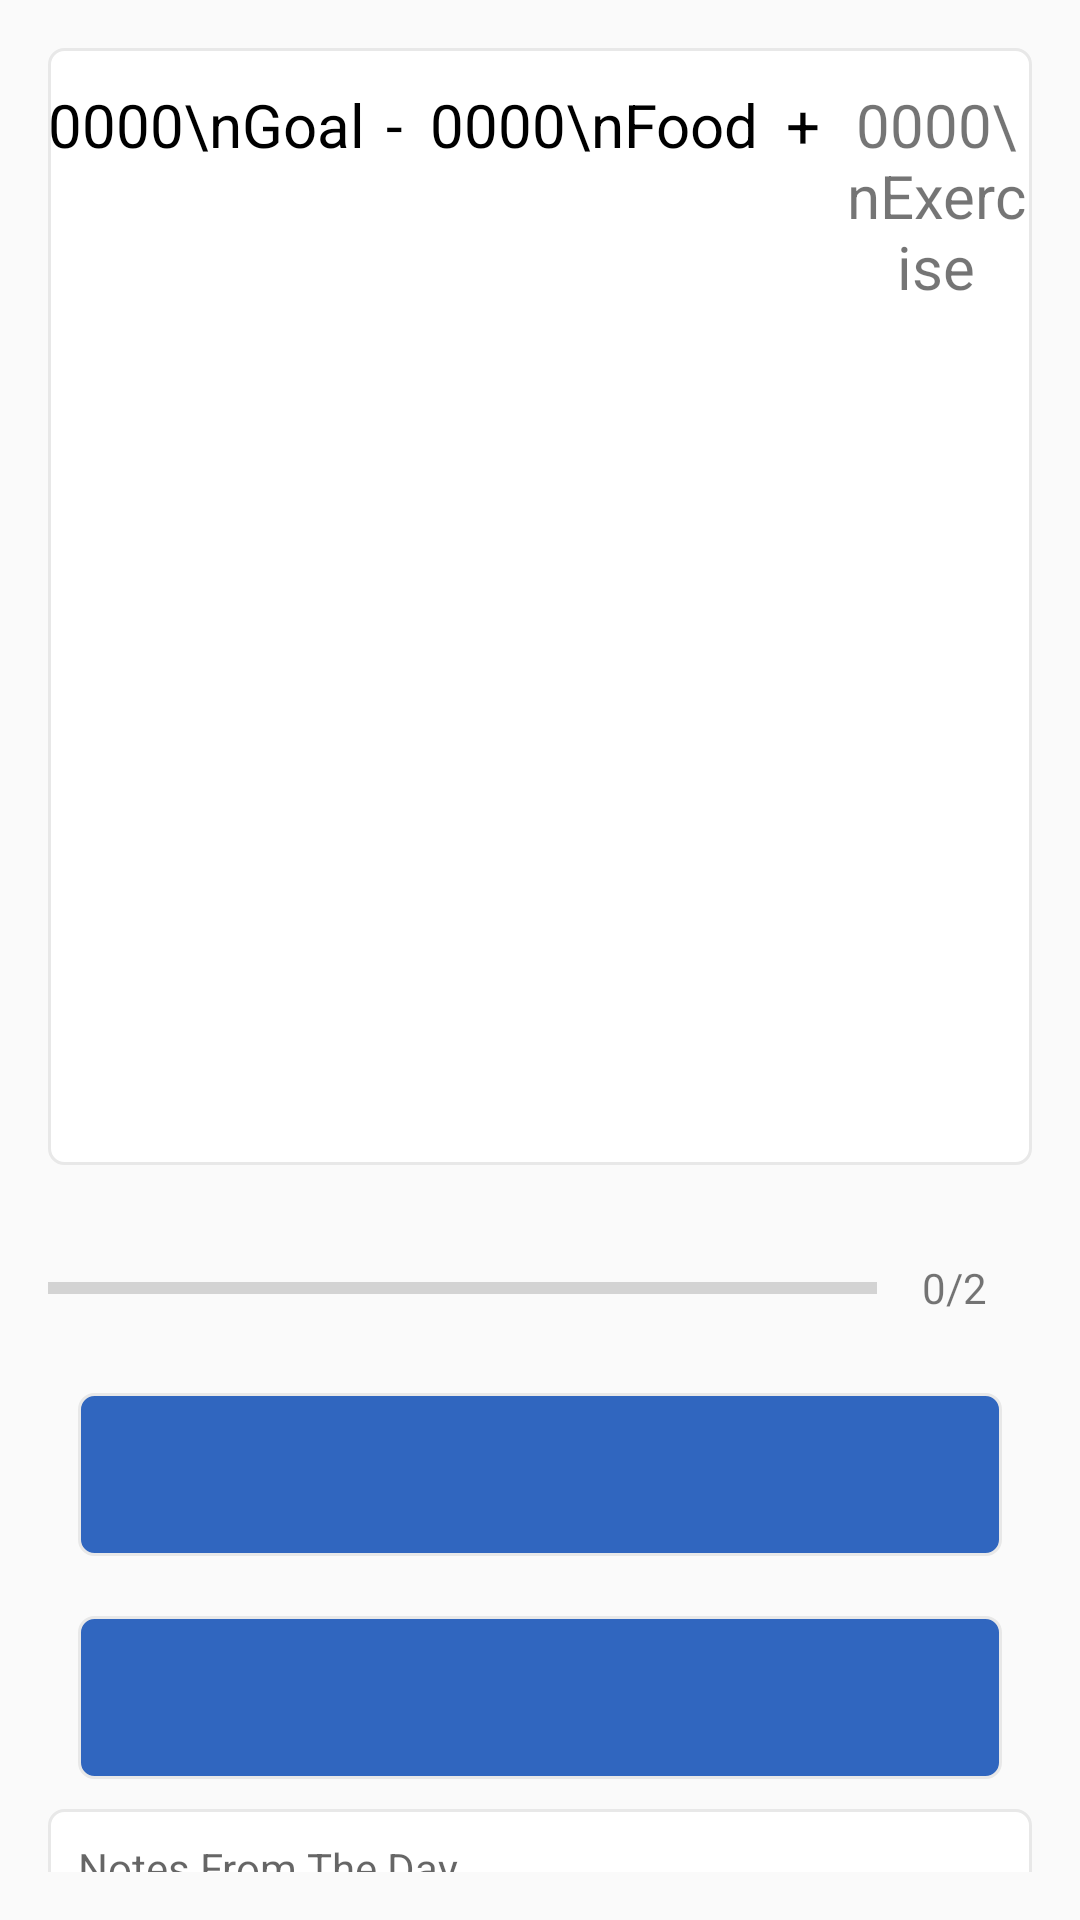

Layout XML and referenced resources for this Android screen:
<!-- AndroidManifest.xml: application theme NoActionBarTheme -->
<!-- res/layout/food_exer_add.xml -->
<?xml version="1.0" encoding="utf-8"?>
<androidx.appcompat.widget.LinearLayoutCompat xmlns:android="http://schemas.android.com/apk/res/android"
    xmlns:app="http://schemas.android.com/apk/res-auto"
    xmlns:tools="http://schemas.android.com/tools"
    android:layout_width="match_parent"
    android:layout_height="match_parent"
    android:fillViewport="true"
    android:background="@drawable/ic_bg" >

    <LinearLayout
        android:layout_width="match_parent"
        android:layout_height="wrap_content"
        android:orientation="vertical"
        android:padding="16dp">


        <LinearLayout
            android:layout_width="match_parent"
            android:layout_height="wrap_content"
            android:orientation="horizontal"
            android:background="@drawable/default_option_border_bg"
            android:paddingTop="10dp"
            >

            <TextView
                android:id="@+id/bmrTotal"
                android:layout_width="wrap_content"
                android:layout_height="wrap_content"
                android:text="0000\nGoal"
                android:gravity="center"
                android:textColor="@color/blackText"
                android:textSize="20dp"
                android:paddingBottom="15dp"
                />

            <TextView
                android:layout_width="wrap_content"
                android:layout_height="wrap_content"
                android:text=" - "
                android:textColor="@color/blackText"
                android:textSize="20dp"
                android:padding="2dp"
                />

            <TextView
                android:id="@+id/foodCalEntered"
                android:layout_width="wrap_content"
                android:layout_height="wrap_content"
                android:text="0000\nFood"
                android:gravity="center"
                android:textColor="@color/blackText"
                android:textSize="20dp"
                android:padding="2dp"
                />

            <TextView
                android:layout_width="wrap_content"
                android:layout_height="wrap_content"
                android:text=" + "
                android:textColor="@color/blackText"
                android:textSize="20dp"
                android:padding="2dp"
                />

            <TextView
                android:id="@+id/exerciseToBeEntered"
                android:layout_width="wrap_content"
                android:layout_height="wrap_content"
                android:text="0000\nExercise"
                android:gravity="center"
                android:textSize="20dp"
                android:padding="2dp"
                />

            <TextView
                android:layout_width="wrap_content"
                android:layout_height="wrap_content"
                android:text=" = "
                android:textColor="@color/blackText"
                android:textSize="20dp"
                android:padding="2dp"
                />

            <TextView
                android:id="@+id/remainingCal"
                android:layout_width="wrap_content"
                android:layout_height="wrap_content"
                android:text="0000\nRemaining"
                android:gravity="center"
                android:textSize="20dp"
                android:padding="2dp"
                />

        </LinearLayout>



        <LinearLayout
            android:id="@+id/ll_progress_details"
            android:layout_width="match_parent"
            android:layout_height="wrap_content"
            android:layout_marginTop="16dp"
            android:gravity="center_vertical"
            android:orientation="horizontal"
            >

            <ProgressBar
                android:id="@+id/progressBar"
                style="?android:attr/progressBarStyleHorizontal"
                android:layout_width="0dp"
                android:layout_height="wrap_content"
                android:layout_weight="1"
                android:max="10"
                android:minHeight="50dp"
                android:progress="0"
                android:indeterminate="false"
                />

            <TextView
                android:id="@+id/tv_progress"
                android:layout_width="wrap_content"
                android:layout_height="wrap_content"
                android:gravity="center"
                android:padding="15dp"
                android:textColorHint="#7A8089"
                android:textSize="14sp"
                android:text="0/2"
                />

        </LinearLayout>



        <TextView
            android:id="@+id/add_food"
            android:layout_width="match_parent"
            android:layout_height="wrap_content"
            android:layout_margin="10dp"
            android:background="@drawable/add_content_bg"
            android:gravity="center"
            android:padding="15dp"
            android:textColor="@android:color/white"
            android:textSize="18sp"
            android:textStyle="bold"
            tools:text="Add Food"
            />

        <TextView
            android:id="@+id/add_exercise"
            android:layout_width="match_parent"
            android:layout_height="wrap_content"
            android:layout_margin="10dp"
            android:background="@drawable/add_content_bg"
            android:gravity="center"
            android:padding="15dp"
            android:textColor="@android:color/white"
            android:textSize="18sp"
            android:textStyle="bold"
            tools:text="Add Exercise"
            />


        <TextView
            android:id="@+id/notes_for_day"
            android:layout_width="match_parent"
            android:layout_height="250dp"
            android:background="@drawable/default_option_border_bg"
            android:ems="10"
            android:hint="Notes From The Day"
            android:padding="10dp"
            android:gravity="top"
            android:inputType="textPersonName"
            />

        <LinearLayout
            android:layout_width="wrap_content"
            android:layout_height="wrap_content"
            android:layout_gravity="center_horizontal"
            >

            <Button
                android:id="@+id/btn_mainMenu"
                android:layout_width="wrap_content"
                android:layout_height="wrap_content"
                android:padding="10dp"
                android:layout_marginTop="45dp"
                android:background="@drawable/rounded_btn"
                android:text="Main Menu"
                android:textColor="@android:color/white"
                android:textSize="18sp"
                android:textStyle="bold"
                />

        </LinearLayout>

        <Button
            android:id="@+id/btnDatePicker"
            android:layout_width="match_parent"
            android:layout_height="wrap_content"
            tools:text="Select Date"/>




    </LinearLayout>

</androidx.appcompat.widget.LinearLayoutCompat>
<!-- resources referenced by this layout -->
<resources>
  <color name="blackText">#000000</color>
  <!-- drawable add_content_bg (drawable) -->
  <?xml version="1.0" encoding="utf-8"?>
  <shape xmlns:android="http://schemas.android.com/apk/res/android"
      android:shape="rectangle"
      >
  
      <stroke
          android:width="1dp"
          android:color="#E8E8E8"/>
      <solid android:color="#3066BF"/>
      <corners android:radius="5dp" />
  
  </shape>
  <!-- drawable default_option_border_bg (drawable) -->
  <?xml version="1.0" encoding="utf-8"?>
  <shape xmlns:android="http://schemas.android.com/apk/res/android"
      android:shape="rectangle">
      <stroke
          android:width="1dp"
          android:color="#E8E8E8"/>
      <solid android:color="@android:color/white"/>
      <corners android:radius="5dp" />
  
  </shape>
  <!-- drawable rounded_btn (drawable) -->
  <?xml version="1.0" encoding="utf-8"?>
  <shape xmlns:android="http://schemas.android.com/apk/res/android"
      android:shape="rectangle">
      <solid android:color="#3066BF" />
      <corners android:radius="5dp" />
  
  </shape>
  <style name="NoActionBarTheme" parent="Theme.AppCompat.Light.NoActionBar">
          <item name="colorPrimary">@color/colorPrimary</item>
          <item name="colorPrimaryDark">@color/colorPrimaryDark</item>
          <item name="colorAccent">@color/colorAccent</item>
      </style>
  <color name="colorPrimary">#9013FE</color>
  <color name="colorPrimaryDark">#6A1B9A</color>
  <color name="colorAccent">#9013FE</color>
</resources>
